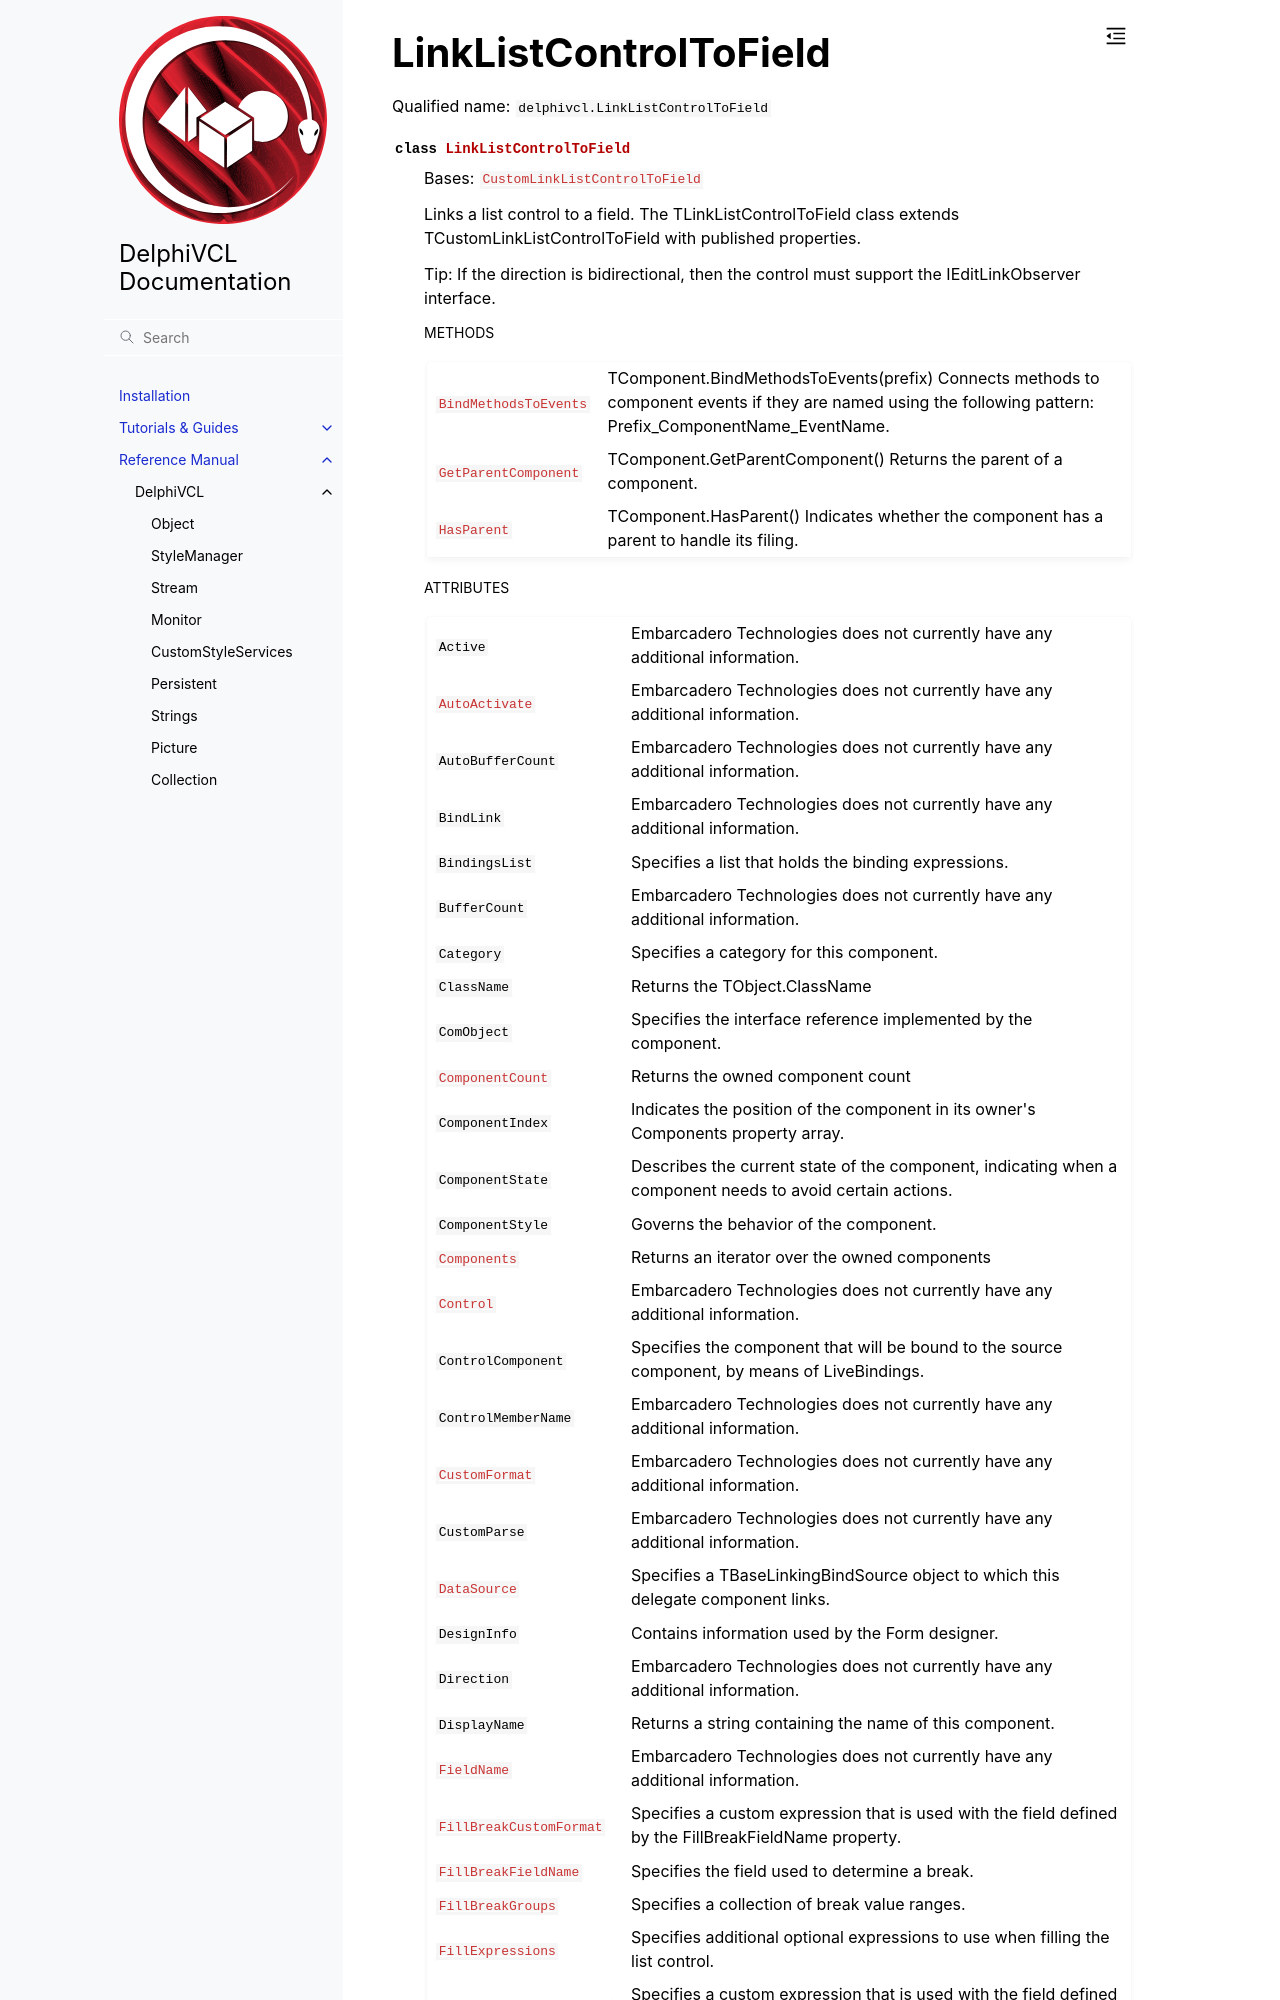

repository: Embarcadero/DelphiVCL4Python · page: reference/delphivcl.LinkListControlToField.html · generator: sphinx

LinkListControlToField
======================

Qualified name: ``delphivcl.LinkListControlToField``

.. currentmodule:: delphivcl

.. autoclass:: LinkListControlToField
   :show-inheritance:
   :members:

   
   .. rubric:: Methods

   .. autosummary::
      :nosignatures:
      
      ~LinkListControlToField.Assign
      ~LinkListControlToField.BindMethodsToEvents
      ~LinkListControlToField.Free
      ~LinkListControlToField.GetNamePath
      ~LinkListControlToField.GetParentComponent
      ~LinkListControlToField.HasParent
      ~LinkListControlToField.InheritsFrom
      ~LinkListControlToField.SetProps
      ~LinkListControlToField.ToList
      ~LinkListControlToField.ToTuple

   
   .. rubric:: Attributes
